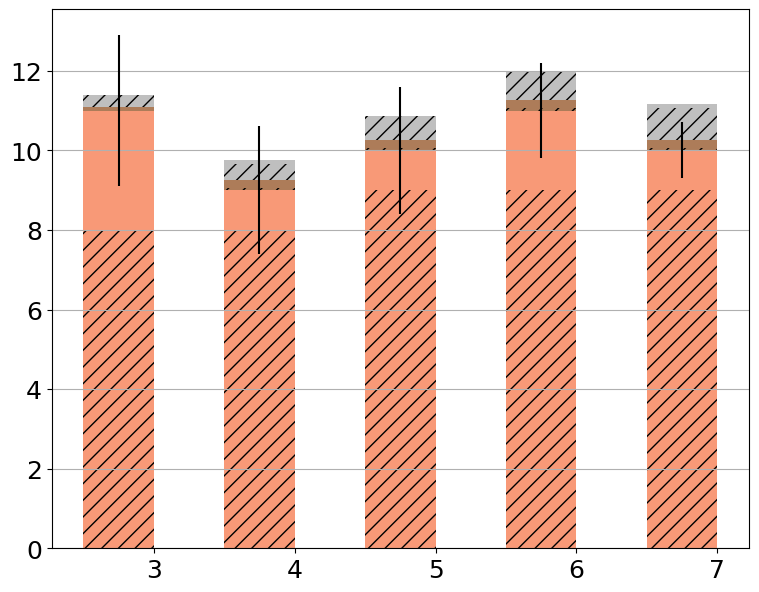

Here is the Python script that generated this plot: (Note: this script raises an exception after producing the figure.)
import matplotlib.pyplot as plt
import pandas as pd

raw_data = {'x_label': ['3', '4', '5', '6', '7'],  # Number of servers
            'y1_label': [8, 8, 9, 9, 9],  # Communication
            'y2_label': [11 - 8, 9 - 8, 10 - 9, 11 - 9, 10 - 9],  # Shuffle+DDH
            'y4_label': [0.1, 0.2, 0.2, 0.2, 0.2],  # Communication
            'y3_label': [0.1 - 0.1, 0.25 - 0.2, 0.26 - 0.2, 0.26 - 0.2, 0.27 - 0.2],  # Collective Aggregation
            'y5_label': [0.3, 0.4, 0.6, 0.7, 0.8],  # Communication
            'y6_label': [0.3 - 0.3, 0.5 - 0.4, 0.6 - 0.6, 0.7 - 0.7, 0.9 - 0.8],  # Key Switching
            'empty': [0, 0, 0, 0, 0],  # empty
            'y2text_label': [11, 9, 10, 11, 10],
            'y4text_label': [0.3, 0.5, 0.6, 0.7, 0.9],
            'y6text_label': [0.1, 0.25, 0.26, 0.26, 0.27],
            'y7_label': [1.9, 1.6, 1.6, 1.2, 0.7]}

font = {'family': 'Bitstream Vera Sans',
        'size': 18}

plt.rc('font', **font)

df = pd.DataFrame(raw_data, raw_data['x_label'])

# Create the general plot and the "subplots" i.e. the bars
f, ax1 = plt.subplots(1, figsize=(9, 7))

# Set the bar width
bar_width = 0.5

# Positions of the left bar-boundaries
bar_l = [i + 1 for i in range(len(df['y1_label']))]

# Positions of the x-axis ticks (center of the bars as bar labels)
tick_pos = [i + (bar_width / 2) for i in bar_l]

# Container of all bars
bars = []

# Create a bar plot, in position bar_l
bars.append(ax1.bar(bar_l,
                    # using the empty data
                    df['empty'],
                    # set the width
                    width=bar_width,
                    label='Communication',
                    # with alpha 0.5
                    alpha=0.5,
                    # with color
                    hatch='//',
                    color='white'))

# Create a bar plot, in position bar_l
bars.append(ax1.bar(bar_l,
                    # using the y1_label data
                    df['y1_label'],
                    # set the width
                    width=bar_width,
                    # with alpha 0.6
                    alpha=0.6,
                    # with color
                    hatch='//',
                    color='#F4561D'))

# Create a bar plot, in position bar_l
bars.append(ax1.bar(bar_l,
                    # using the y2_label data
                    df['y2_label'],
                    # set the width
                    width=bar_width,
                    # with y1_label on the bottom
                    bottom=df['y1_label'],
                    label='Shuffl. + DDT',
                    # with alpha 0.6
                    alpha=0.6,
                    yerr=df['y7_label'],
                    ecolor='black',
                    # with color
                    color='#F4561D'))

# Create a bar plot, in position bar_l
bars.append(ax1.bar(bar_l,
                    # using the y3_label data
                    df['y3_label'],
                    # set the width
                    width=bar_width,
                    # with y1_label, y2_label on the bottom
                    bottom=[i + j for i, j in zip(df['y1_label'], df['y2_label'])],
                    # with alpha 0.7
                    alpha=0.7,
                    # with color
                    hatch='//',
                    color='#8B4513'))

# Create a bar plot, in position bar_l
bars.append(ax1.bar(bar_l,
                    # using the y4_label data
                    df['y4_label'],
                    # set the width
                    width=bar_width,
                    # with y1_label, y2_label, y3_label on the bottom
                    bottom=[i + j + z for i, j, z in zip(df['y1_label'], df['y2_label'], df['y3_label'])],
                    label='Collective Aggr.',
                    # with alpha 0.7
                    alpha=0.7,
                    # with color
                    color='#8B4513'))

# Create a bar plot, in position bar_l
bars.append(ax1.bar(bar_l,
                    # using the y5_label data
                    df['y5_label'],
                    # set the width
                    width=bar_width,
                    # with y1_label, y2_label, y3_label, y4_label on the bottom
                    bottom=[i + j + z + k for i, j, z, k in
                            zip(df['y1_label'], df['y2_label'], df['y3_label'], df['y4_label'])],
                    # with alpha 0.5
                    alpha=0.5,
                    # with color
                    hatch='//',
                    color='#808080'))

# Create a bar plot, in position bar_l
bars.append(ax1.bar(bar_l,
                    # using the y6_label data
                    df['y6_label'],
                    # set the width
                    width=bar_width,
                    # with y1_label, y2_label, y3_label, y4_label, y5_label on the bottom
                    bottom=[i + j + z + k + l for i, j, z, k, l in
                            zip(df['y1_label'], df['y2_label'], df['y3_label'], df['y4_label'], df['y5_label'])],
                    label='Key Switching',
                    # with alpha 0.5
                    alpha=0.5,
                    # with color
                    color='#808080'))

# Set the x ticks with names
plt.xticks(tick_pos, df['x_label'])
ax1.yaxis.grid(True)

# Labelling
height = [0, 0, 0, 0, 0, 0]
for rects in bars:
    i = 0
    for rect in rects:
        height[i] += rect.get_height()
        i += 1

ax1.text(tick_pos[0] - 0.12, height[0] - height[0] / 2, str(df['y2text_label'][0]), color='black', fontweight='bold')
ax1.text(tick_pos[1] - 0.06, height[1] - height[1] / 2, str(df['y2text_label'][1]), color='black', fontweight='bold')
ax1.text(tick_pos[2] - 0.12, height[2] - height[2] / 2, str(df['y2text_label'][2]), color='black', fontweight='bold')
ax1.text(tick_pos[3] - 0.12, height[3] - height[3] / 2, str(df['y2text_label'][3]), color='black', fontweight='bold')
ax1.text(tick_pos[4] - 0.12, height[4] - height[4] / 2, str(df['y2text_label'][4]), color='black', fontweight='bold')

ax1.text(tick_pos[0] + 0.3, height[0] - height[0] / 10, str(df['y4text_label'][0]), color='#8B4513', fontweight='bold')
ax1.text(tick_pos[1] + 0.3, height[1] - height[1] / 10, str(df['y4text_label'][1]), color='#8B4513', fontweight='bold')
ax1.text(tick_pos[2] + 0.3, height[2] - height[2] / 10, str(df['y4text_label'][2]), color='#8B4513', fontweight='bold')
ax1.text(tick_pos[3] + 0.3, height[3] - height[3] / 10, str(df['y4text_label'][3]), color='#8B4513', fontweight='bold')
ax1.text(tick_pos[4] + 0.3, height[4] - height[4] / 8, str(df['y4text_label'][4]), color='#8B4513', fontweight='bold')

ax1.text(tick_pos[0] - 0.15, height[0] + height[0] / 40, str(df['y6text_label'][0]), color='#808080', fontweight='bold')
ax1.text(tick_pos[1] - 0.21, height[1] + height[1] / 40, str(df['y6text_label'][1]), color='#808080', fontweight='bold')
ax1.text(tick_pos[2] - 0.21, height[2] + height[2] / 40, str(df['y6text_label'][2]), color='#808080', fontweight='bold')
ax1.text(tick_pos[3] - 0.21, height[3] + height[3] / 40, str(df['y6text_label'][3]), color='#808080', fontweight='bold')
ax1.text(tick_pos[4] - 0.21, height[4] + height[4] / 40, str(df['y6text_label'][4]), color='#808080', fontweight='bold')

# Set the label and legends
ax1.set_ylabel("Runtime (s)", fontsize=22)
ax1.set_xlabel("Number of servers in the collective authority", fontsize=22)
plt.legend(loc=1, fontsize=20)

ax1.tick_params(axis='x', labelsize=22)
ax1.tick_params(axis='y', labelsize=22)

# Set a buffer around the edge
plt.xlim([min(tick_pos) - bar_width, max(tick_pos) + bar_width + 0.2])
plt.ylim([0, 20])

plt.savefig('vary_num_servers.pdf', format='pdf')
